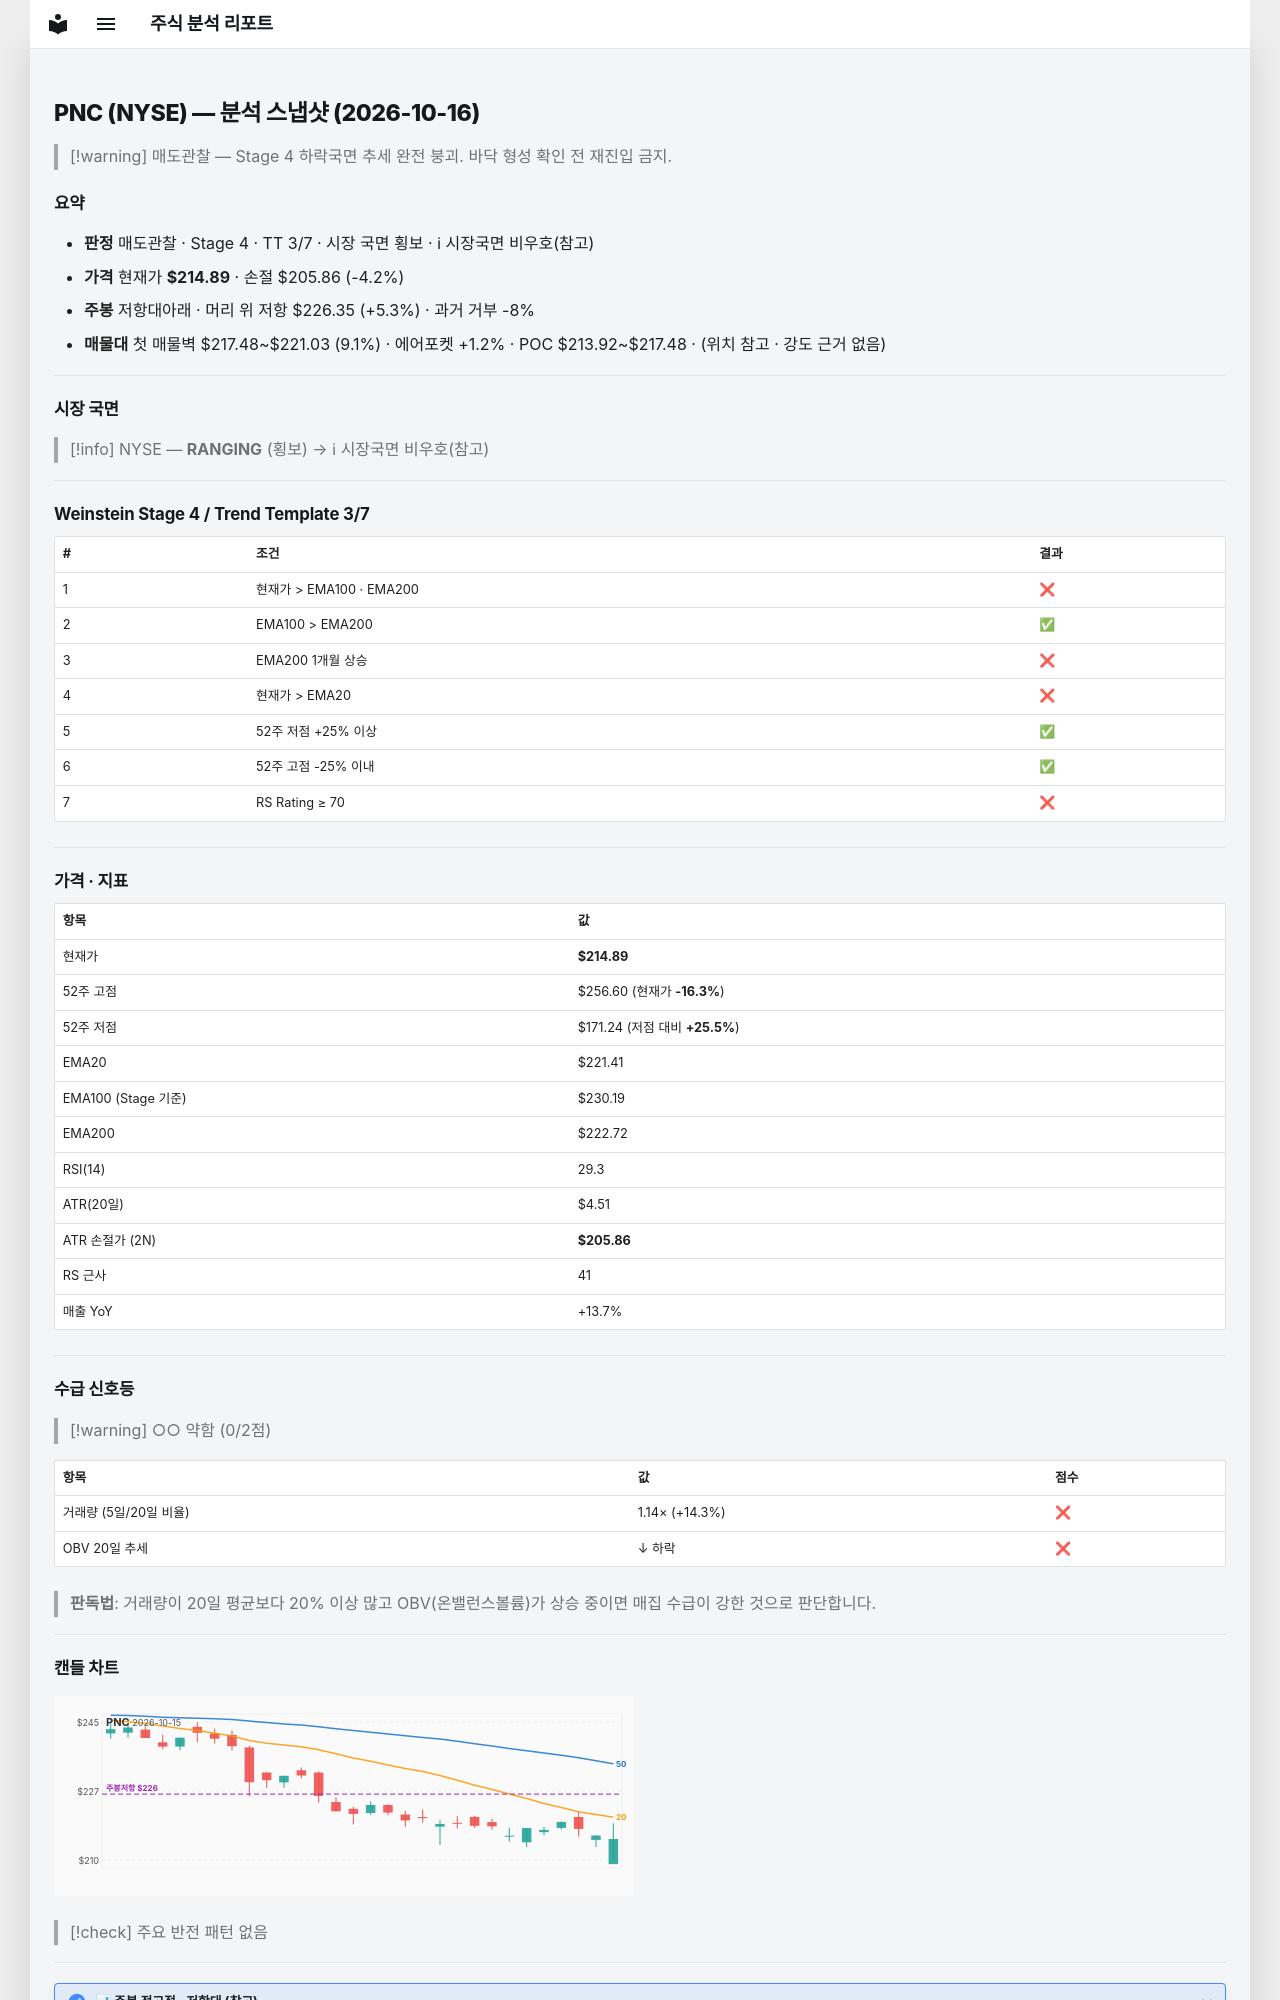

repository: soloandco/stock-reports · page: snapshots/PNC-2026-10-16/index.html · generator: mkdocs

---
type: analysis-snapshot
title: PNC 분석 스냅샷
ticker: PNC
market: NYSE
created: 2026-10-16
updated: 2026-10-16
bar-date: 2026-10-15
verdict: 매도관찰
real-rr: 1.27
sma50-gap-pct: -2.9
weekly-position: 저항대아래
weekly-overhead-price: 226.35
weekly-overhead-pct: 5.3
stage: 4
trend-template-score: 3
tt-max: 7
ma-set: ema-20-100-200
price: 214.88999938964844
stop-price: 205.86067976639856
market-regime: RANGING
supply-demand-score: 0/2
supply-demand-label: 약함
status: tracking
tags:
  - stock-agent
  - watchlist
  - PNC
  - analysis
related:
  - "[[analysis-template]]"
---

# PNC (NYSE) — 분석 스냅샷 (2026-10-16)

> [!warning] 매도관찰 — Stage 4 하락국면
> 추세 완전 붕괴. 바닥 형성 확인 전 재진입 금지.

## 요약

- **판정** 매도관찰 · Stage 4 · TT 3/7 · 시장 국면 횡보 · ℹ 시장국면 비우호(참고)
- **가격** 현재가 **$214.89** · 손절 $205.86 (-4.2%)
- **주봉** 저항대아래 · 머리 위 저항 $226.35 (+5.3%) · 과거 거부 -8%
- **매물대** 첫 매물벽 $217.48~$221.03 (9.1%) · 에어포켓 +1.2% · POC $213.92~$217.48 · (위치 참고 · 강도 근거 없음)

---

## 시장 국면

> [!info] NYSE — **RANGING** (횡보) → ℹ 시장국면 비우호(참고)

---

## Weinstein Stage 4 / Trend Template 3/7

| # | 조건 | 결과 |
|---|------|------|
| 1 | 현재가 > EMA100 · EMA200 | ❌ |
| 2 | EMA100 > EMA200 | ✅ |
| 3 | EMA200 1개월 상승 | ❌ |
| 4 | 현재가 > EMA20 | ❌ |
| 5 | 52주 저점 +25% 이상 | ✅ |
| 6 | 52주 고점 -25% 이내 | ✅ |
| 7 | RS Rating ≥ 70 | ❌ |

---

## 가격 · 지표

| 항목 | 값 |
|------|---|
| 현재가 | **$214.89** |
| 52주 고점 | $256.60 (현재가 **-16.3%**) |
| 52주 저점 | $171.24 (저점 대비 **+25.5%**) |
| EMA20 | $221.41 |
| EMA100 (Stage 기준) | $230.19 |
| EMA200 | $222.72 |
| RSI(14) | 29.3 |
| ATR(20일) | $4.51 |
| ATR 손절가 (2N) | **$205.86** |
| RS 근사 | 41 |
| 매출 YoY | +13.7% |

---
## 수급 신호등

> [!warning] ○○ 약함 (0/2점)

| 항목 | 값 | 점수 |
|------|------|------|
| 거래량 (5일/20일 비율) | 1.14× (+14.3%) | ❌ |
| OBV 20일 추세 | ↓ 하락 | ❌ |

> **판독법**: 거래량이 20일 평균보다 20% 이상 많고 OBV(온밸런스볼륨)가 상승 중이면 매집 수급이 강한 것으로 판단합니다.

---
